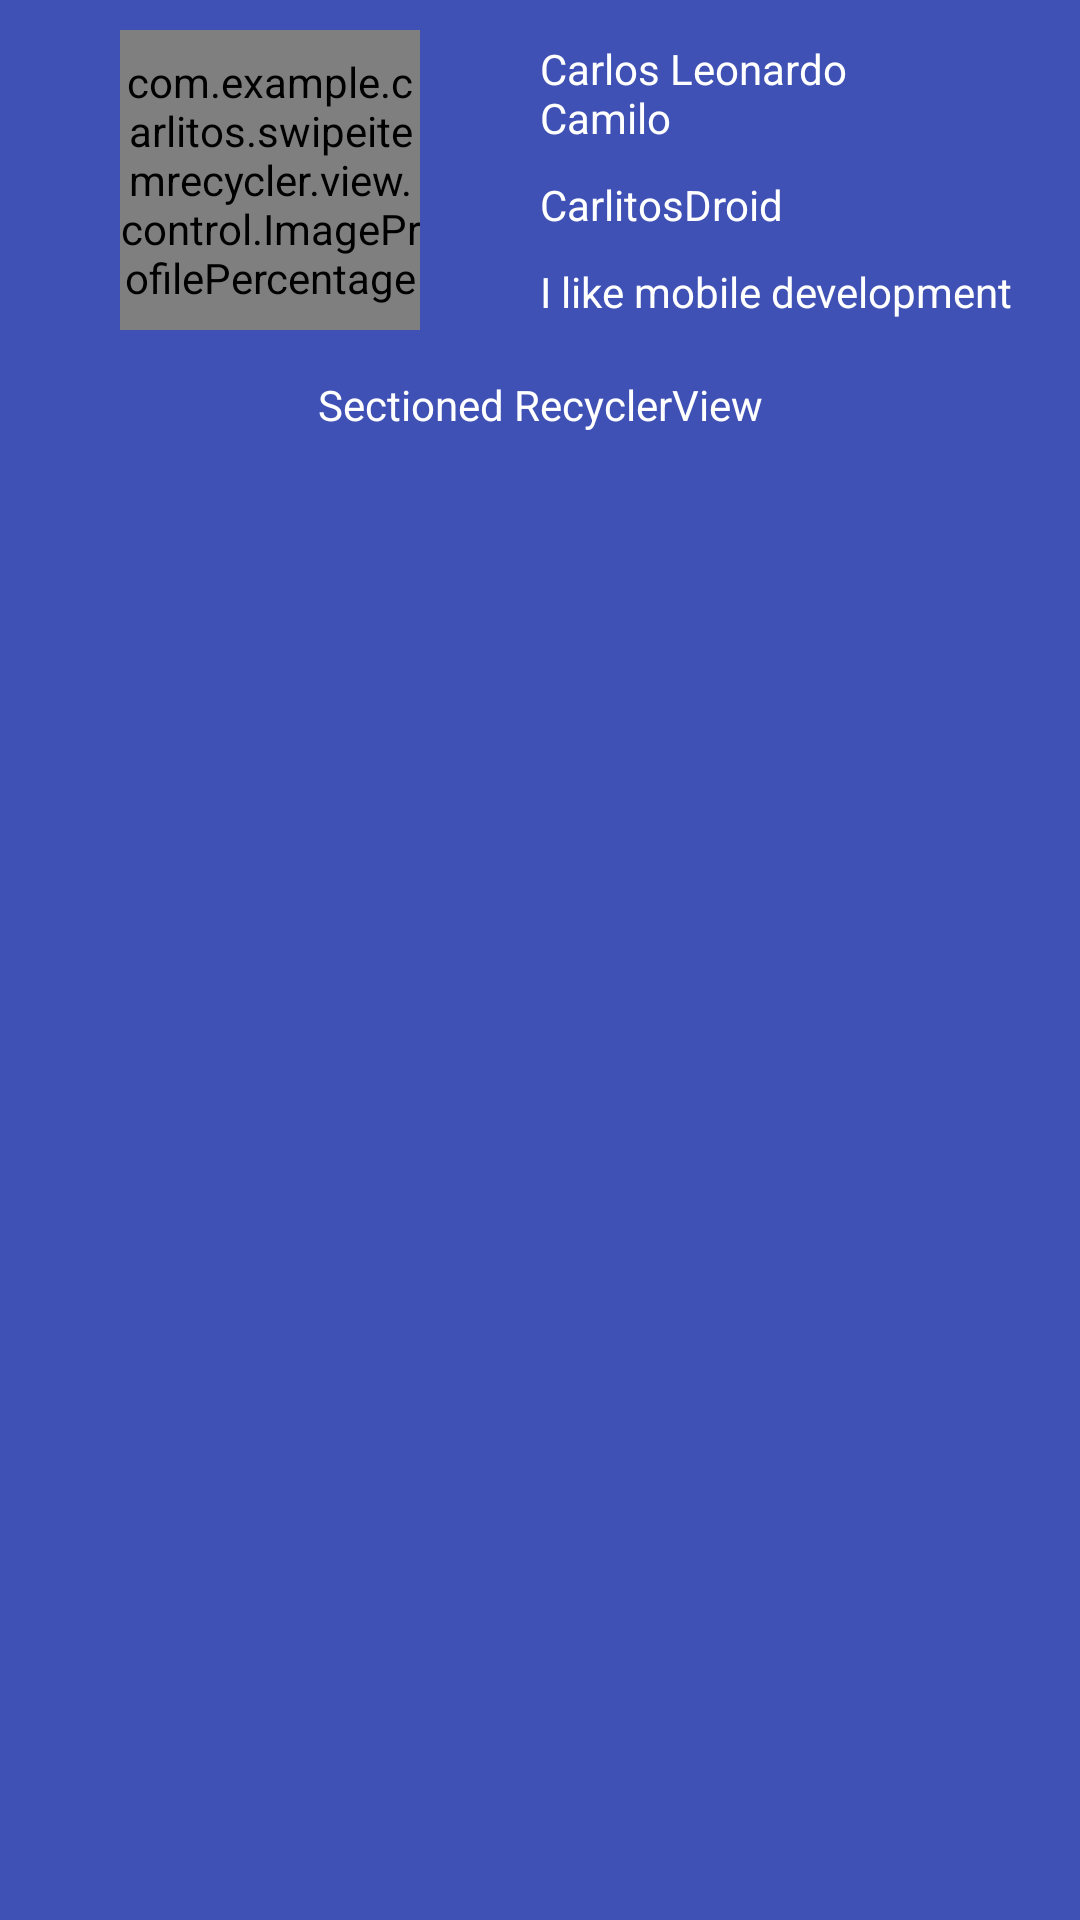

Here is an Android app screen rendered from its layout file. Give the layout XML and the strings, colors and styles it references.
<!-- AndroidManifest.xml: application theme AppTheme -->
<!-- res/layout/list_main_header.xml -->
<?xml version="1.0" encoding="utf-8"?>
<LinearLayout xmlns:android="http://schemas.android.com/apk/res/android"
    xmlns:app="http://schemas.android.com/apk/res-auto"
    android:layout_width="match_parent"
    android:id="@+id/linear"
    android:background="@color/colorPrimary"
    android:layout_height="wrap_content">

    <LinearLayout
        android:layout_width="match_parent"
        android:layout_height="wrap_content"
        android:orientation="vertical"
        android:background="?attr/selectableItemBackground"
        android:focusableInTouchMode="true">

        <LinearLayout
            android:layout_width="match_parent"
            android:layout_height="120dp"
            android:gravity="center"
            android:orientation="horizontal">

            <LinearLayout
                android:layout_width="0dp"
                android:layout_height="wrap_content"
                android:gravity="center"
                android:layout_weight="1">

                <com.example.carlitos.swipeitemrecycler.view.control.ImageProfilePercentage
                    android:id="@+id/imgProfile"
                    android:layout_width="100dp"
                    android:layout_margin="3dp"
                    android:layout_height="100dp"
                    android:scaleType="centerCrop"
                    android:adjustViewBounds="true"
                    android:src="@drawable/orbismobile"
                    app:circleSize="5dp"
                    app:backgroundCircle="@color/md_grey_800"
                    app:animation="BUTT"
                    app:progressColor="@color/md_green_500"
                    app:progressOutline="true"/>

            </LinearLayout>

            <LinearLayout
                android:layout_width="0dp"
                android:layout_height="match_parent"
                android:layout_weight="1"
                android:orientation="vertical"
                android:gravity="center">

                <android.support.v7.widget.AppCompatTextView
                    android:id="@+id/lblName"
                    android:layout_width="match_parent"
                    android:layout_height="wrap_content"
                    android:paddingTop="5dp"
                    android:paddingBottom="5dp"
                    android:gravity="center_vertical"
                    android:textColor="@color/md_white_1000"
                    android:paddingRight="40dp"
                    android:text="Carlos Leonardo Camilo" />

                <android.support.v7.widget.AppCompatTextView
                    android:id="@+id/lblAge"
                    android:layout_width="match_parent"
                    android:layout_height="wrap_content"
                    android:paddingTop="5dp"
                    android:paddingBottom="5dp"
                    android:textColor="@color/md_white_1000"
                    android:text="CarlitosDroid" />

                <android.support.v7.widget.AppCompatTextView
                    android:id="@+id/lblAddress"
                    android:layout_width="match_parent"
                    android:layout_height="wrap_content"
                    android:paddingTop="5dp"
                    android:paddingBottom="5dp"
                    android:textColor="@color/md_white_1000"
                    android:text="I like mobile development" />

            </LinearLayout>

        </LinearLayout>

        <android.support.v7.widget.AppCompatTextView
            android:id="@+id/lblDescription"
            android:layout_width="match_parent"
            android:layout_height="30dp"
            android:gravity="center"
            android:textColor="@color/md_white_1000"
            android:maxLines="2"
            android:text="Sectioned RecyclerView"/>
    </LinearLayout>
</LinearLayout>
<!-- resources referenced by this layout -->
<resources>
  <color name="colorPrimary">@color/md_indigo_500</color>
  <color name="md_green_500">#4CAF50</color>
  <color name="md_grey_800">#424242</color>
  <color name="md_white_1000">#ffffff</color>
  <style name="AppTheme" parent="Theme.AppCompat.Light.NoActionBar">
          
          <item name="colorPrimary">@color/colorPrimary</item>
          <item name="colorPrimaryDark">@color/colorPrimaryDark</item>
          <item name="colorAccent">@color/colorAccent</item>
      </style>
  <color name="md_indigo_500">#3F51B5</color>
  <color name="colorPrimaryDark">@color/md_indigo_500</color>
  <color name="colorAccent">#FF4081</color>
</resources>
